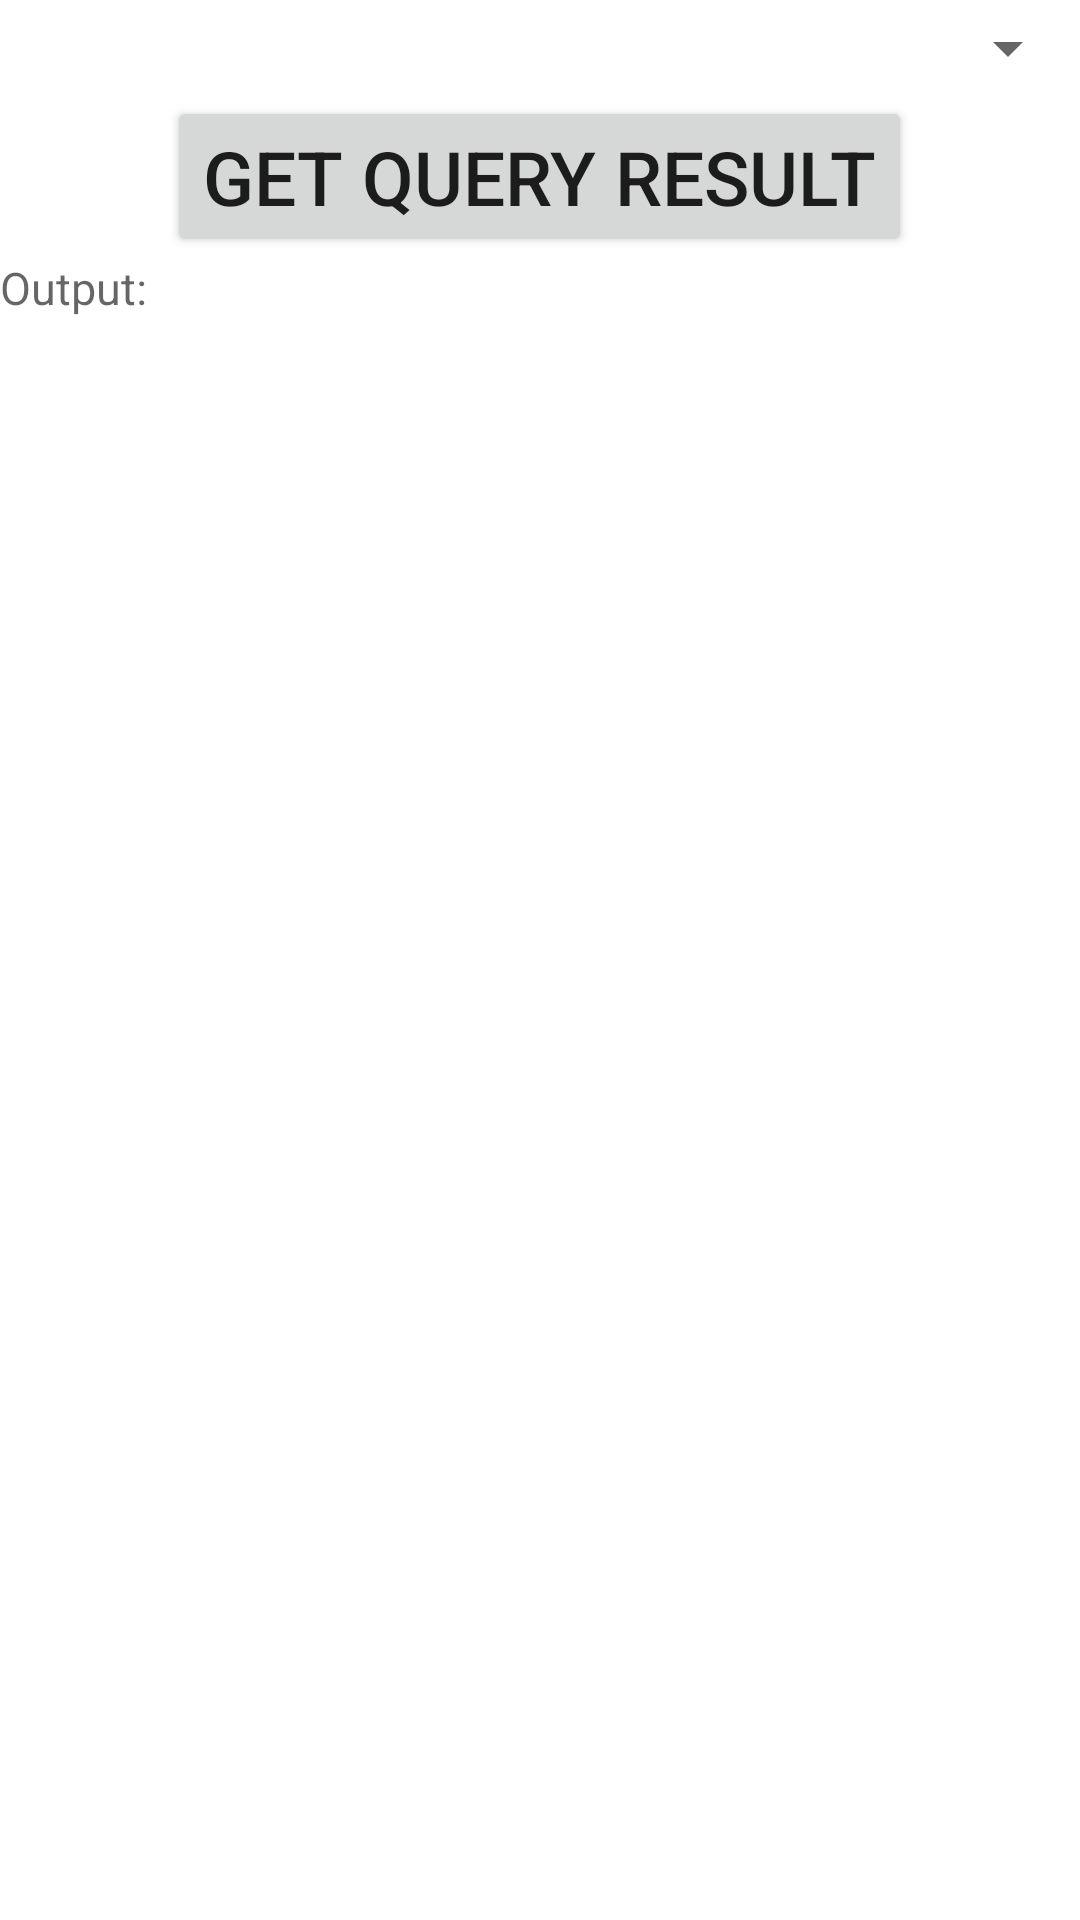

Write the Android layout XML for this screen, with the resource values it uses.
<!-- AndroidManifest.xml: application theme Theme.Vnruniversity -->
<!-- res/layout/activity_fetch.xml -->
<?xml version="1.0" encoding="utf-8"?>
<androidx.appcompat.widget.LinearLayoutCompat xmlns:android="http://schemas.android.com/apk/res/android"
    xmlns:app="http://schemas.android.com/apk/res-auto"
    xmlns:tools="http://schemas.android.com/tools"
    android:layout_width="match_parent"
    android:layout_height="match_parent"
    android:background="@drawable/bkgsignup"
    android:orientation="vertical"
     android:gravity="center_horizontal"
    android:visibility="visible"

    tools:context=".FetchActivity">

    <Spinner
        android:id="@+id/spinner1"
        android:layout_width="match_parent"
        android:layout_height="wrap_content"
        android:hint="select one"
        android:outlineAmbientShadowColor="@color/black"
        android:outlineSpotShadowColor="@color/white"
        android:minHeight="32dp"
        tools:ignore="SpeakableTextPresentCheck" />
    <Button
        android:id="@+id/connection"
        android:layout_width="wrap_content"
        android:layout_height="wrap_content"
        android:gravity="center_horizontal"
        android:onClick="getConnection"
        android:text="get Query result"
        android:textSize="25sp"/>
    <TextView
        android:id="@+id/textView"
        android:layout_width="match_parent"
        android:gravity="left|center_horizontal"
        android:layout_height="wrap_content"

        android:hint="Output:"
        android:textColor="@color/black"
        android:textSize="15sp"
        android:visibility="visible" />
</androidx.appcompat.widget.LinearLayoutCompat>
<!-- resources referenced by this layout -->
<resources>
  <style name="Theme.Vnruniversity" parent="Theme.MaterialComponents.DayNight.DarkActionBar">
          
          <item name="colorPrimary">@color/purple_500</item>
          <item name="colorPrimaryVariant">@color/purple_700</item>
          <item name="colorOnPrimary">@color/white</item>
          
          <item name="colorSecondary">@color/teal_200</item>
          <item name="colorSecondaryVariant">@color/teal_700</item>
          <item name="colorOnSecondary">@color/black</item>
          
          <item name="android:statusBarColor">?attr/colorPrimaryVariant</item>
          
      </style>
  <!-- not gathered from this repository: default colours our renderer supplied (Android Studio template values) -->
  <color name="purple_500">#FF6200EE</color>
  <color name="purple_700">#FF3700B3</color>
  <color name="teal_200">#FF03DAC5</color>
  <color name="teal_700">#FF018786</color>
  <color name="black">#FF000000</color>
  <color name="white">#FFFFFFFF</color>
</resources>
